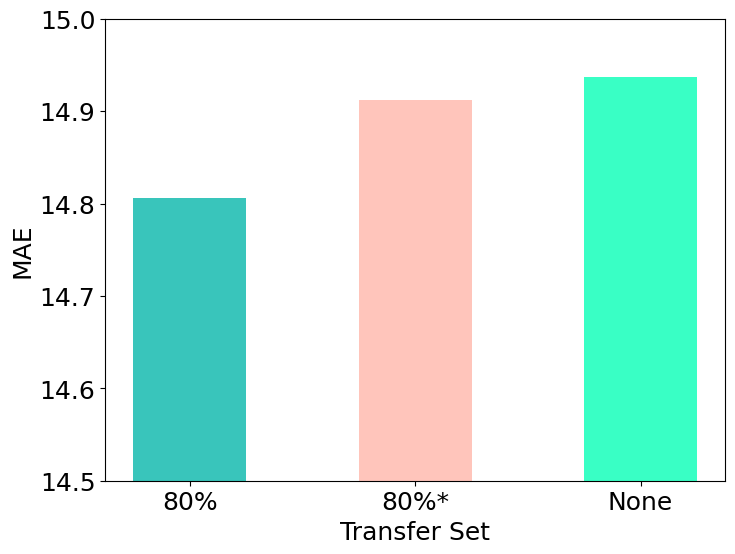
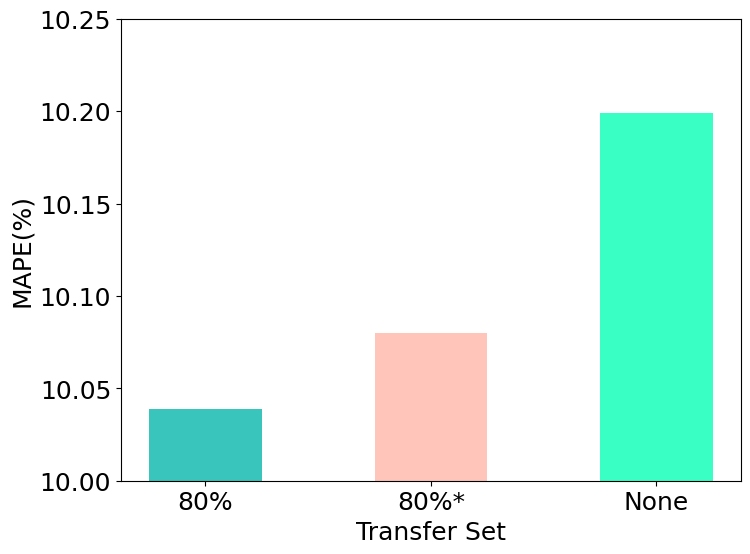
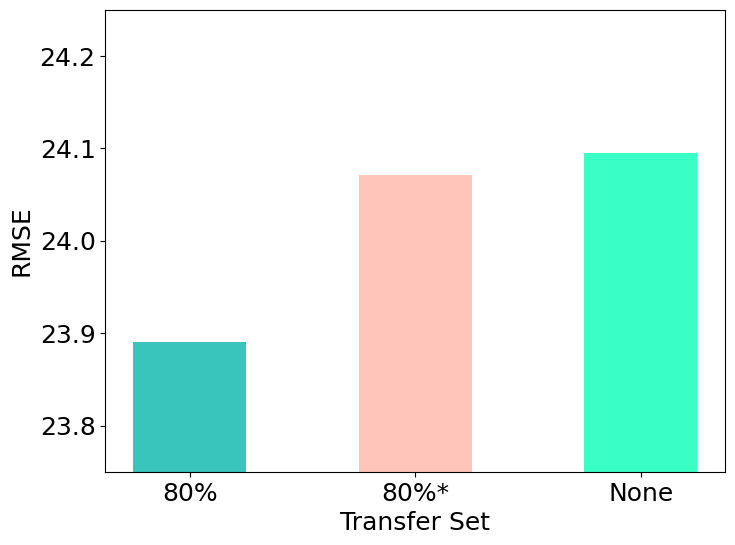

These charts were generated, in order, by the following Python code:
import numpy as np
import matplotlib.pyplot as plt

pems08_t80_st2_st1_mae = np.array([16.351, 16.117, 16.240])
pems08_t80_st2_st1_mape = np.array([12.351, 11.877, 11.987])
pems08_t80_st2_st1_rmse = np.array([27.704, 26.633, 26.771])

pems08_t80_st2_full_mae = np.array([14.806, 14.912, 14.937])
pems08_t80_st2_full_mape = np.array([10.039, 10.080, 10.199])
pems08_t80_st2_full_rmse = np.array([23.890, 24.071, 24.095])


def abl_mae_8():
    x = ["80%", "80%*", "None"]
    y = pems08_t80_st2_full_mae
    plt.figure(figsize=(8, 6))
    plt.rcParams['font.family'] = ['Times New Roman']
    plt.rcParams['font.size'] = 18
    axes = plt.axes()
    # axes.set_xlim([4, 8])
    axes.set_ylim([14.5, 15])
    plt.bar(x, y, color=['#39c5bb', '#ffc5bb', '#39ffc5'], width=0.5)
    # plt.title("Eval on PeMSD8", fontsize=25)
    plt.xlabel("Transfer Set", fontsize=18)
    plt.ylabel("MAE", fontsize=18)
    plt.savefig("mae8.jpg")


def abl_mape_8():
    x = ["80%", "80%*", "None"]
    y = pems08_t80_st2_full_mape
    plt.figure(figsize=(8, 6))
    plt.rcParams['font.family'] = ['Times New Roman']
    plt.rcParams['font.size'] = 18
    axes = plt.axes()
    axes.set_ylim([10, 10.25])
    plt.bar(x, y, color=['#39c5bb', '#ffc5bb', '#39ffc5'], width=0.5)
    # plt.title("Eval on PeMSD8", fontsize=25)
    plt.xlabel("Transfer Set", fontsize=18)
    plt.ylabel("MAPE(%)", fontsize=18)
    plt.savefig("mape8.jpg")


def abl_rmse_8():
    x = ["80%", "80%*", "None"]
    y = pems08_t80_st2_full_rmse
    plt.figure(figsize=(8, 6))
    plt.rcParams['font.family'] = ['Times New Roman']
    plt.rcParams['font.size'] = 18
    axes = plt.axes()
    axes.set_ylim([23.75, 24.25])
    plt.bar(x, y, color=['#39c5bb', '#ffc5bb', '#39ffc5'], width=0.5)
    # plt.title("Eval on PeMSD8", fontsize=25)
    plt.xlabel("Transfer Set", fontsize=18)
    plt.ylabel("RMSE", fontsize=18)
    plt.savefig("rmse8.jpg")


if __name__ == "__main__":
    abl_mae_8()
    abl_mape_8()
    abl_rmse_8()
